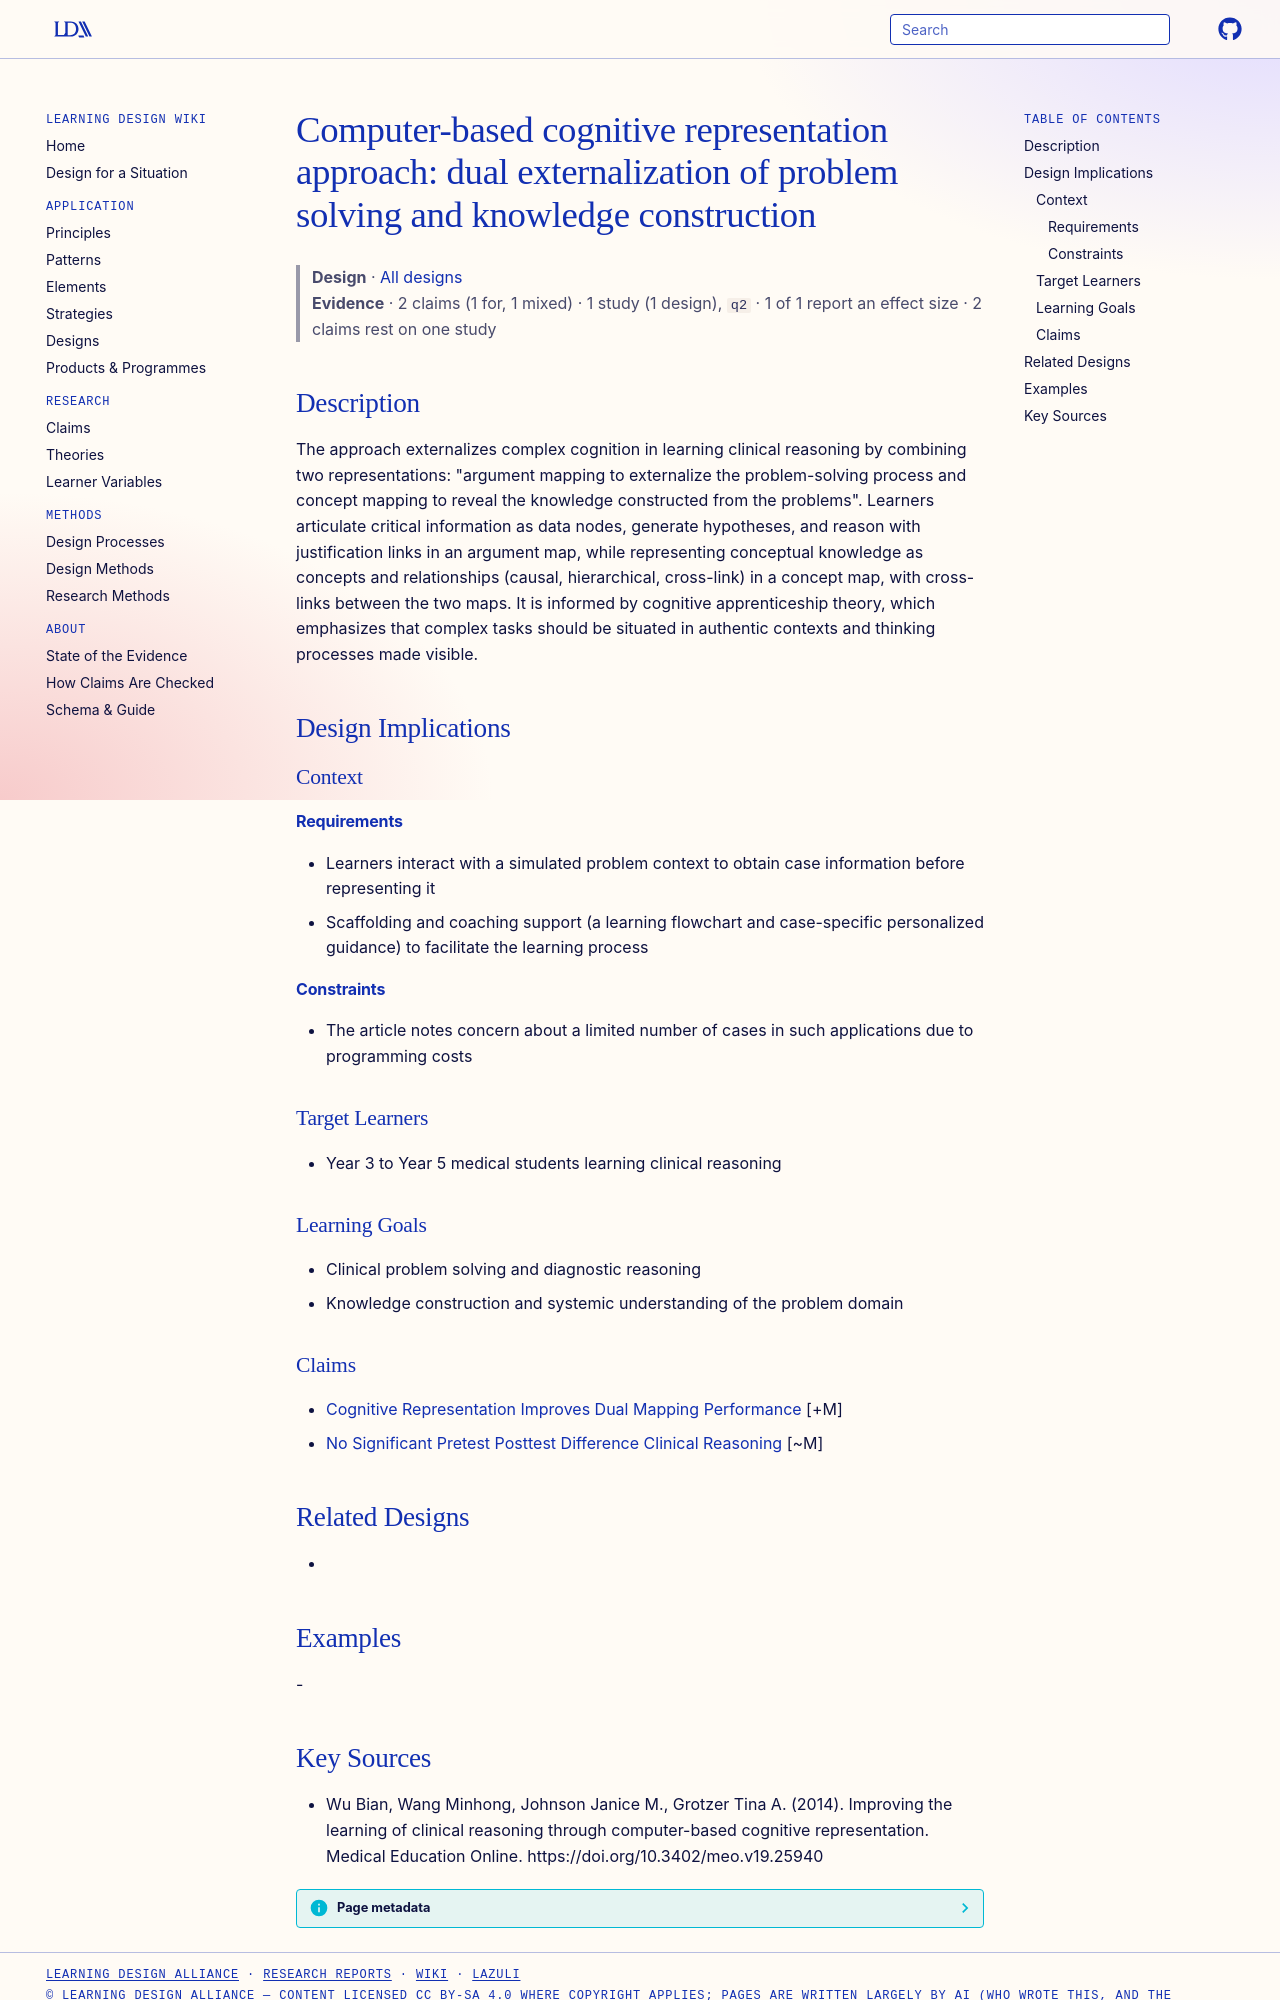

repository: Learning-Design-Alliance/learning-wiki · page: designs/computer-based-cognitive-representation-approach/index.html · generator: mkdocs

---
type: design
id: computer-based-cognitive-representation-approach
title: "Computer-based cognitive representation approach: dual externalization of problem solving and knowledge construction"
description: "The approach externalizes complex cognition in learning clinical reasoning by combining two representations: \"argument mapping to externalize the problem-solving process and concept mapping to reveal the knowledge con..."
status: review
generated:
  by: "process:settle-candidates"
  at: 2026-11-10
sources:
  - id: wu-bian-2014
    resource: "https://doi.org/10.3402/meo.v19.25940"
    title: "Wu Bian, Wang Minhong, Johnson Janice M., Grotzer Tina A. (2014). Improving the learning of clinical reasoning through computer-based cognitive representation. Medical Education Online. https://doi.org/10.3402/meo.v19.25940"
    author: Wu Bian, Wang Minhong, Johnson Janice M., Grotzer Tina A
---

# Computer-based cognitive representation approach: dual externalization of problem solving and knowledge construction

> **Design** · [All designs](index.md)
> **Evidence** · 2 claims (1 for, 1 mixed) · 1 study (1 design), `q2` · 1 of 1 report an effect size · 2 claims rest on one study

## Description
The approach externalizes complex cognition in learning clinical reasoning by combining two representations: "argument mapping to externalize the problem-solving process and concept mapping to reveal the knowledge constructed from the problems". Learners articulate critical information as data nodes, generate hypotheses, and reason with justification links in an argument map, while representing conceptual knowledge as concepts and relationships (causal, hierarchical, cross-link) in a concept map, with cross-links between the two maps. It is informed by cognitive apprenticeship theory, which emphasizes that complex tasks should be situated in authentic contexts and thinking processes made visible.

## Design Implications

### Context
#### Requirements
- Learners interact with a simulated problem context to obtain case information before representing it
- Scaffolding and coaching support (a learning flowchart and case-specific personalized guidance) to facilitate the learning process
#### Constraints
- The article notes concern about a limited number of cases in such applications due to programming costs

### Target Learners
- Year 3 to Year 5 medical students learning clinical reasoning

### Learning Goals
- Clinical problem solving and diagnostic reasoning
- Knowledge construction and systemic understanding of the problem domain

### Claims
- [Cognitive Representation Improves Dual Mapping Performance](../claims/cognitive-representation-improves-dual-mapping-performance.md) [+M]
- [No Significant Pretest Posttest Difference Clinical Reasoning](../claims/no-significant-pretest-posttest-difference-clinical-reasoning.md) [~M]

## Related Designs
- 

## Examples
-
